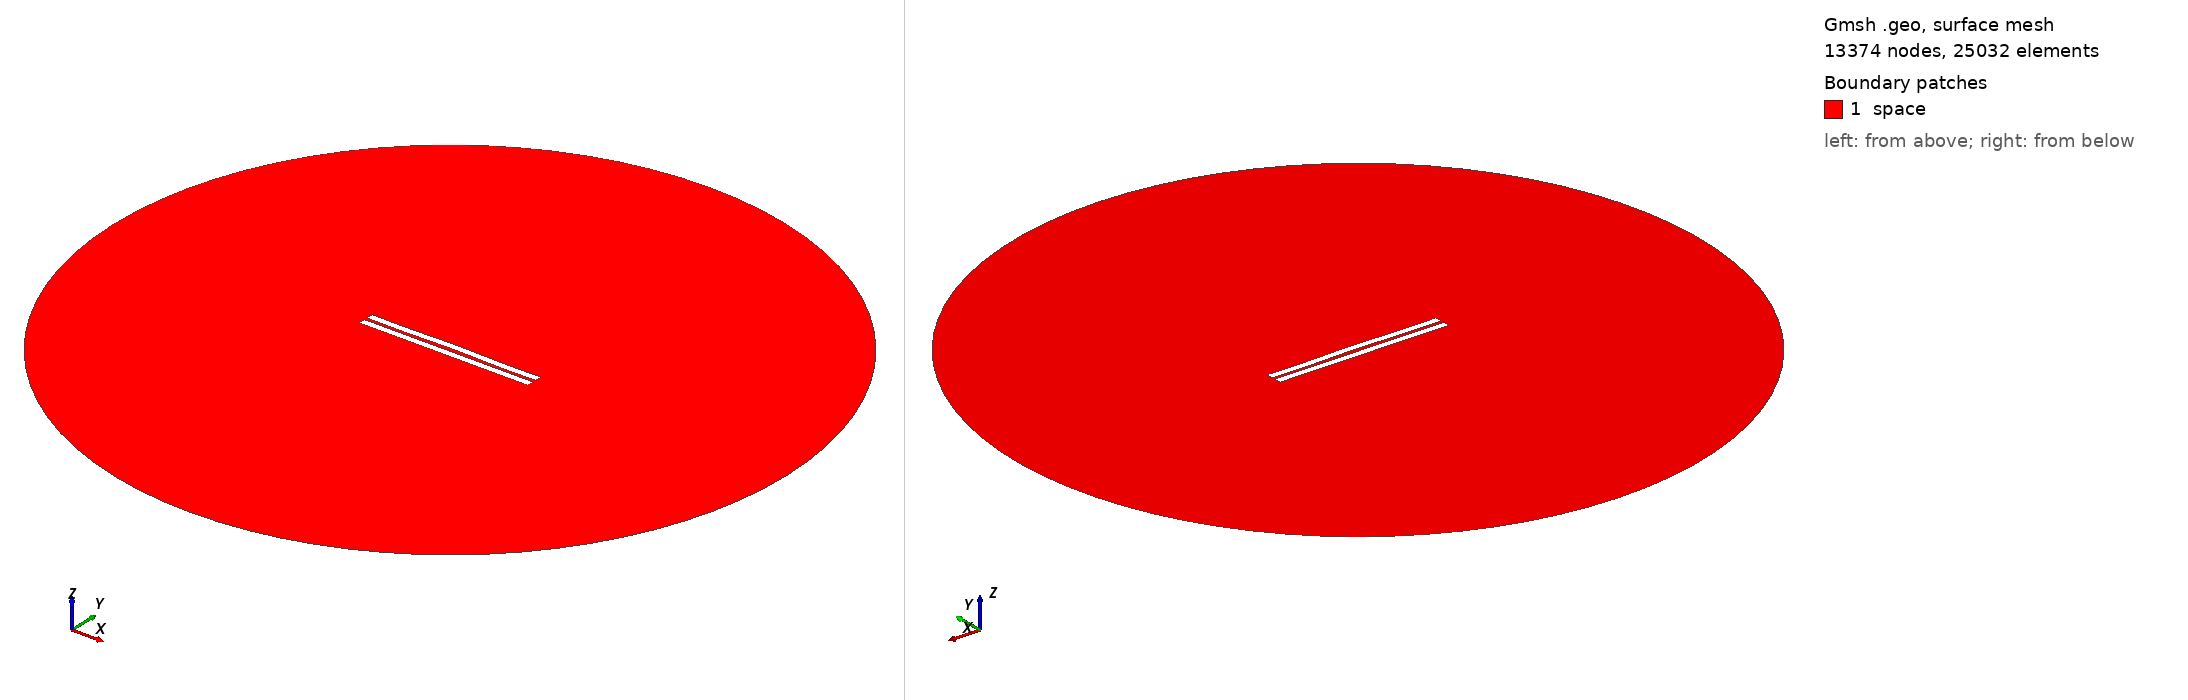

Gmsh geometry script, surface-meshed: 13374 nodes, 25032 surface elements. Boundary patches (legend numbers): 1 space. Left view from above one corner, right view from below the opposite corner. Legend entries are the model's physical surfaces. The drawing asked Gmsh for element sizes between 1% and 20% of the model's largest extent; the script's own settings can give other sizes.

=== 1611.geo (drawn) ===
//---------------------------------------
// Geometry kernel
//---------------------------------------

SetFactory("OpenCASCADE");



//---------------------------------------
// Parameters of the geometry
//---------------------------------------

// Overetch of the upper plate
overetch = 0.0;

// Distance between the plates
distance = 2.0;

// Discretization over the x axis (for the deformation)
nx = 50; 

// Length of the plate
L = 100 - overetch; 

// Number of modes
n = 4; 

// 1st mode coefficient
coeff(1) = 0.0;
beta(1) = 0.596864 * 3.1415926535 / L;

// 2nd mode coefficient
coeff(2) = 0.15;
beta(2) = 1.49418 * 3.1415926535 / L;

// 3rd mode coefficient
coeff(3) = 0.0;
beta(3) = 2.50025 * 3.1415926535 / L;

// 4th mode coefficient
coeff(4) = -0.15;
beta(4) = 3.49999 * 3.1415926535 / L;



//---------------------------------------
// Upper plate (deformed rectangle)
//---------------------------------------

// Coordiantes of the upper plate
xmin = -50;
xmax = 50 - overetch;

// Height of the upper plate
yheight = 4 - 2 * overetch;

// Indexes of the points
UpperID[] = {};
LowerID[] = {};
LeftID[] = {};
RightID[] = {};

// Point index
p = 1;

// Horizontal edges
For i In {1:nx}
    x = xmin + (i-1)*(xmax - xmin)/(nx-1);

    y_bottom = distance / 2 + overetch;
    For j In {1:n}
        C = (Cosh(beta(j)*L) + Cos(beta(j)*L)) / (Sinh(beta(j)*L) + Sin(beta(j)*L));
        y_bottom  = y_bottom + coeff(j) * (Cosh(beta(j)*(x+50)) - Cos(beta(j)*(x+50)) - C * (Sinh(beta(j)*(x+50)) - Sin(beta(j)*(x+50))));
    EndFor

    y_top = y_bottom + yheight;

    Point(p) = {x, y_top, 0, 1.0};
    UpperID[i] = p;
    p = p + 1;

    Point(p) = {x, y_bottom, 0, 1.0};
    LowerID[i] = p;
    p = p + 1;
EndFor

// Create point lists
UpperPts[] = {}; LowerPts[] = {};
For i In {1:nx}
  UpperPts[] += {UpperID[i]};
  LowerPts[] += {LowerID[i]};
EndFor

// Build splines
Spline(1) = {UpperPts[]};
Spline(2) = {LowerPts[]};
Line(3) = {LowerPts[nx-1], UpperPts[nx-1]};
Line(4) = {LowerPts[0], UpperPts[0]};

// Build the plane surface
Curve Loop(1) = {2, 3, -1, -4};
Plane Surface(1) = {1};



//---------------------------------------
// Lower plate (rectangle)
//---------------------------------------

// Vertices
Point(1001) = {-50, -1, 0, 1.0};
Point(1002) = { 50, -1, 0, 1.0};
Point(1003) = { 50,  -5, 0, 1.0};
Point(1004) = {-50,  -5, 0, 1.0};

// Edges
Line(5) = {1001, 1002};
Line(6) = {1002, 1003};
Line(7) = {1003, 1004};
Line(8) = {1004, 1001};

// Plane surface
Line Loop(2) = {5, 6, 7, 8};
Plane Surface(2) = {2}; 



//---------------------------------------
// Outer (fictious) boundary
//---------------------------------------

// Points
Point(1005) = {0, 0, 0};       // Center
Point(1006) = {200, 0, 0};     // Start point
Point(1007) = {0, 200, 0};     // 90 degrees
Point(1008) = {-200, 0, 0};    // 180 degrees
Point(1009) = {0, -200, 0};    // 270 degrees

// Circle arcs (each needs start, center, end)
Circle(9) = {1006, 1005, 1007};
Circle(10) = {1007, 1005, 1008};
Circle(11) = {1008, 1005, 1009};
Circle(12) = {1009, 1005, 1006};

// Plane surface for the entire domain
Curve Loop(3) = {9, 10, 11, 12};
Surface(3) = {3};

// Subtract the plates from the whole domain to obtain the actual domain where we want to solve the equations
BooleanDifference{ Surface{3}; Delete; }{ Surface{1}; Surface{2}; Delete; }




//---------------------------------------
// Transfinite Lines/Curves
//---------------------------------------

// Set the number of points on the boundaries
r = 7;

// Plates
Transfinite Curve {1, 2} = 50*r Using Progression 1;
Transfinite Curve {3, 4} = 2*r Using Progression 1;
Transfinite Line {5, 7} = 50*r Using Progression 1;
Transfinite Line {6, 8} = 2*r Using Progression 1;

// Outer boundary
Transfinite Line {9, 10, 11, 12} = 20 Using Progression 1;



//---------------------------------------
// Physical groups
//---------------------------------------                

// Physical curves (boundaries)
Physical Line("force_segment", 10) = {2};
Physical Line("upper_plate", 11) = {1, 3, 4};
Physical Line("lower_plate", 12) = {5, 6, 7, 8};
Physical Line("boundary", 20) = {9, 10, 11, 12};

// Physical Surfaces
Physical Surface("space", 30) = {3};



//---------------------------------------
// 6. Generate the Mesh
//---------------------------------------

// 2D mesh generation
Mesh 2;
